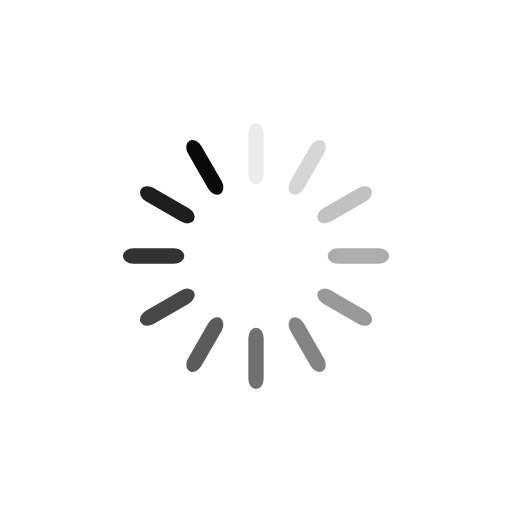
t = 0.00 s
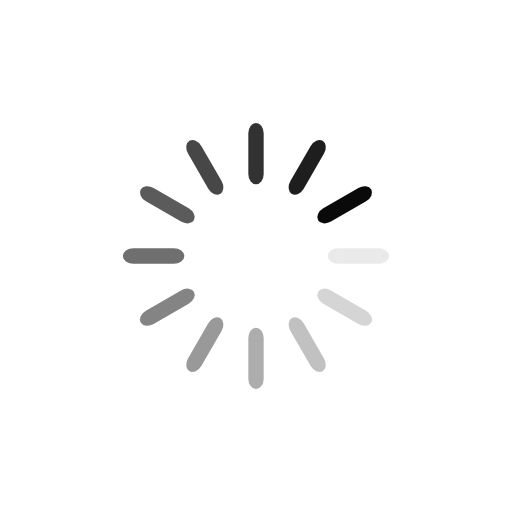
t = 0.25 s
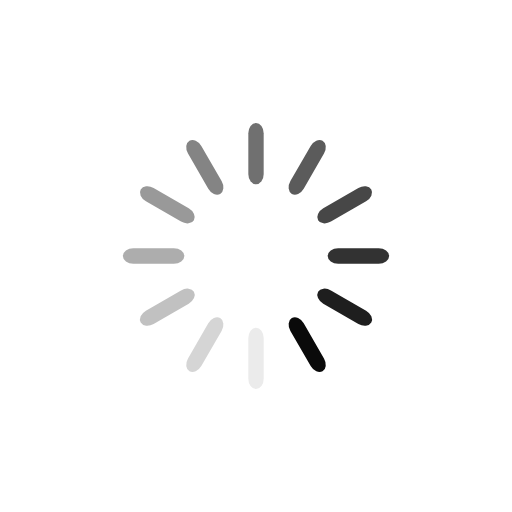
t = 0.50 s
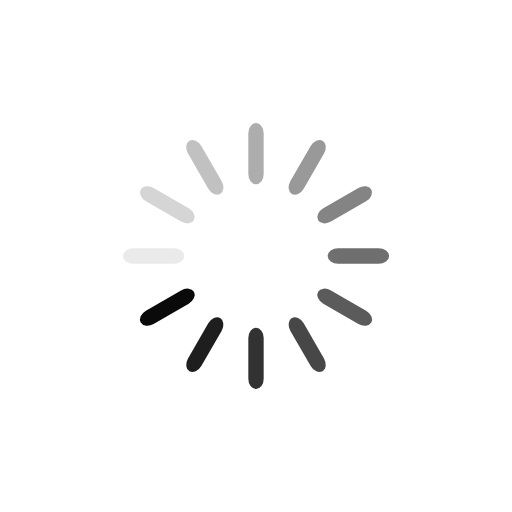
t = 0.75 s

The animated SVG that drew these frames (rendered in a browser with its animation timeline set to each time). Animation: 12 SMIL elements (animate=12); one cycle of 1.00 s, repeats indefinitely.

<?xml version="1.0" encoding="utf-8"?>
<svg xmlns="http://www.w3.org/2000/svg" xmlns:xlink="http://www.w3.org/1999/xlink" style="margin: auto; background: none; display: block; shape-rendering: auto;" width="200px" height="200px" viewBox="0 0 100 100" preserveAspectRatio="xMidYMid">
<g transform="rotate(0 50 50)">
  <rect x="48.5" y="24" rx="1.5" ry="2.04" width="3" height="12" fill="#0a0a0a">
    <animate attributeName="opacity" values="1;0" keyTimes="0;1" dur="1s" begin="-0.9166666666666666s" repeatCount="indefinite"></animate>
  </rect>
</g><g transform="rotate(30 50 50)">
  <rect x="48.5" y="24" rx="1.5" ry="2.04" width="3" height="12" fill="#0a0a0a">
    <animate attributeName="opacity" values="1;0" keyTimes="0;1" dur="1s" begin="-0.8333333333333334s" repeatCount="indefinite"></animate>
  </rect>
</g><g transform="rotate(60 50 50)">
  <rect x="48.5" y="24" rx="1.5" ry="2.04" width="3" height="12" fill="#0a0a0a">
    <animate attributeName="opacity" values="1;0" keyTimes="0;1" dur="1s" begin="-0.75s" repeatCount="indefinite"></animate>
  </rect>
</g><g transform="rotate(90 50 50)">
  <rect x="48.5" y="24" rx="1.5" ry="2.04" width="3" height="12" fill="#0a0a0a">
    <animate attributeName="opacity" values="1;0" keyTimes="0;1" dur="1s" begin="-0.6666666666666666s" repeatCount="indefinite"></animate>
  </rect>
</g><g transform="rotate(120 50 50)">
  <rect x="48.5" y="24" rx="1.5" ry="2.04" width="3" height="12" fill="#0a0a0a">
    <animate attributeName="opacity" values="1;0" keyTimes="0;1" dur="1s" begin="-0.5833333333333334s" repeatCount="indefinite"></animate>
  </rect>
</g><g transform="rotate(150 50 50)">
  <rect x="48.5" y="24" rx="1.5" ry="2.04" width="3" height="12" fill="#0a0a0a">
    <animate attributeName="opacity" values="1;0" keyTimes="0;1" dur="1s" begin="-0.5s" repeatCount="indefinite"></animate>
  </rect>
</g><g transform="rotate(180 50 50)">
  <rect x="48.5" y="24" rx="1.5" ry="2.04" width="3" height="12" fill="#0a0a0a">
    <animate attributeName="opacity" values="1;0" keyTimes="0;1" dur="1s" begin="-0.4166666666666667s" repeatCount="indefinite"></animate>
  </rect>
</g><g transform="rotate(210 50 50)">
  <rect x="48.5" y="24" rx="1.5" ry="2.04" width="3" height="12" fill="#0a0a0a">
    <animate attributeName="opacity" values="1;0" keyTimes="0;1" dur="1s" begin="-0.3333333333333333s" repeatCount="indefinite"></animate>
  </rect>
</g><g transform="rotate(240 50 50)">
  <rect x="48.5" y="24" rx="1.5" ry="2.04" width="3" height="12" fill="#0a0a0a">
    <animate attributeName="opacity" values="1;0" keyTimes="0;1" dur="1s" begin="-0.25s" repeatCount="indefinite"></animate>
  </rect>
</g><g transform="rotate(270 50 50)">
  <rect x="48.5" y="24" rx="1.5" ry="2.04" width="3" height="12" fill="#0a0a0a">
    <animate attributeName="opacity" values="1;0" keyTimes="0;1" dur="1s" begin="-0.16666666666666666s" repeatCount="indefinite"></animate>
  </rect>
</g><g transform="rotate(300 50 50)">
  <rect x="48.5" y="24" rx="1.5" ry="2.04" width="3" height="12" fill="#0a0a0a">
    <animate attributeName="opacity" values="1;0" keyTimes="0;1" dur="1s" begin="-0.08333333333333333s" repeatCount="indefinite"></animate>
  </rect>
</g><g transform="rotate(330 50 50)">
  <rect x="48.5" y="24" rx="1.5" ry="2.04" width="3" height="12" fill="#0a0a0a">
    <animate attributeName="opacity" values="1;0" keyTimes="0;1" dur="1s" begin="0s" repeatCount="indefinite"></animate>
  </rect>
</g>
<!-- [ldio] generated by https://loading.io/ --></svg>
